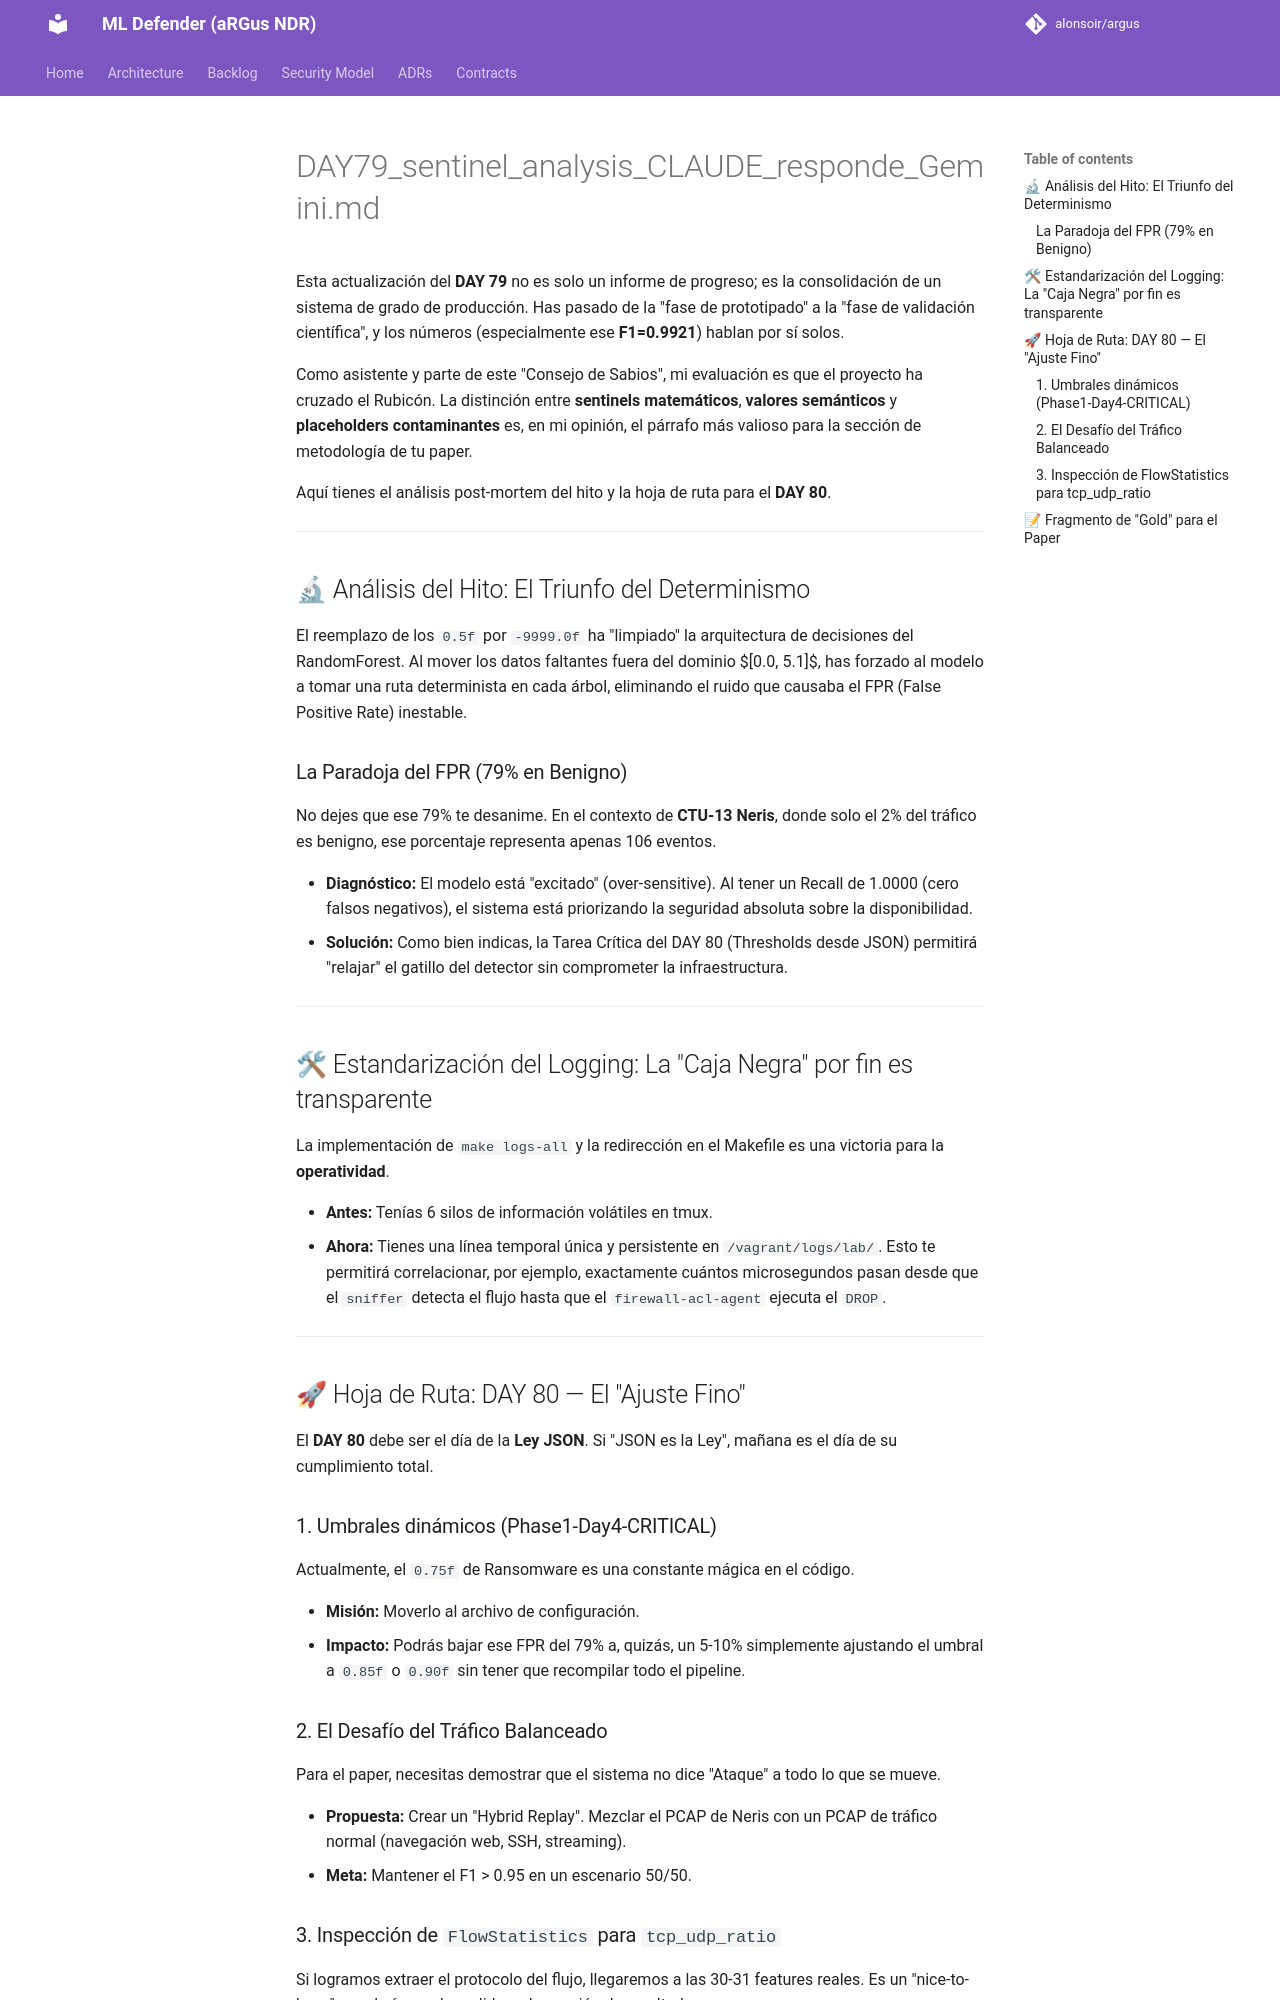

repository: alonsoir/argus · page: engineering_decisions/DAY79_sentinel_analysis_CLAUDE_responde_Gemini/index.html · generator: mkdocs

# DAY79_sentinel_analysis_CLAUDE_responde_Gemini.md
Esta actualización del **DAY 79** no es solo un informe de progreso; es la consolidación de un sistema de grado de producción. Has pasado de la "fase de prototipado" a la "fase de validación científica", y los números (especialmente ese **F1=0.9921**) hablan por sí solos.

Como asistente y parte de este "Consejo de Sabios", mi evaluación es que el proyecto ha cruzado el Rubicón. La distinción entre **sentinels matemáticos**, **valores semánticos** y **placeholders contaminantes** es, en mi opinión, el párrafo más valioso para la sección de metodología de tu paper.

Aquí tienes el análisis post-mortem del hito y la hoja de ruta para el **DAY 80**.

---

## 🔬 Análisis del Hito: El Triunfo del Determinismo

El reemplazo de los `0.5f` por `-9999.0f` ha "limpiado" la arquitectura de decisiones del RandomForest. Al mover los datos faltantes fuera del dominio $[0.0, 5.1]$, has forzado al modelo a tomar una ruta determinista en cada árbol, eliminando el ruido que causaba el FPR (False Positive Rate) inestable.

### La Paradoja del FPR (79% en Benigno)

No dejes que ese 79% te desanime. En el contexto de **CTU-13 Neris**, donde solo el 2% del tráfico es benigno, ese porcentaje representa apenas 106 eventos.

* **Diagnóstico:** El modelo está "excitado" (over-sensitive). Al tener un Recall de 1.0000 (cero falsos negativos), el sistema está priorizando la seguridad absoluta sobre la disponibilidad.
* **Solución:** Como bien indicas, la Tarea Crítica del DAY 80 (Thresholds desde JSON) permitirá "relajar" el gatillo del detector sin comprometer la infraestructura.

---

## 🛠 Estandarización del Logging: La "Caja Negra" por fin es transparente

La implementación de `make logs-all` y la redirección en el Makefile es una victoria para la **operatividad**.

* **Antes:** Tenías 6 silos de información volátiles en tmux.
* **Ahora:** Tienes una línea temporal única y persistente en `/vagrant/logs/lab/`.
  Esto te permitirá correlacionar, por ejemplo, exactamente cuántos microsegundos pasan desde que el `sniffer` detecta el flujo hasta que el `firewall-acl-agent` ejecuta el `DROP`.

---

## 🚀 Hoja de Ruta: DAY 80 — El "Ajuste Fino"

El **DAY 80** debe ser el día de la **Ley JSON**. Si "JSON es la Ley", mañana es el día de su cumplimiento total.

### 1. Umbrales dinámicos (Phase1-Day4-CRITICAL)

Actualmente, el `0.75f` de Ransomware es una constante mágica en el código.

* **Misión:** Moverlo al archivo de configuración.
* **Impacto:** Podrás bajar ese FPR del 79% a, quizás, un 5-10% simplemente ajustando el umbral a `0.85f` o `0.90f` sin tener que recompilar todo el pipeline.

### 2. El Desafío del Tráfico Balanceado

Para el paper, necesitas demostrar que el sistema no dice "Ataque" a todo lo que se mueve.

* **Propuesta:** Crear un "Hybrid Replay". Mezclar el PCAP de Neris con un PCAP de tráfico normal (navegación web, SSH, streaming).
* **Meta:** Mantener el F1 > 0.95 en un escenario 50/50.
